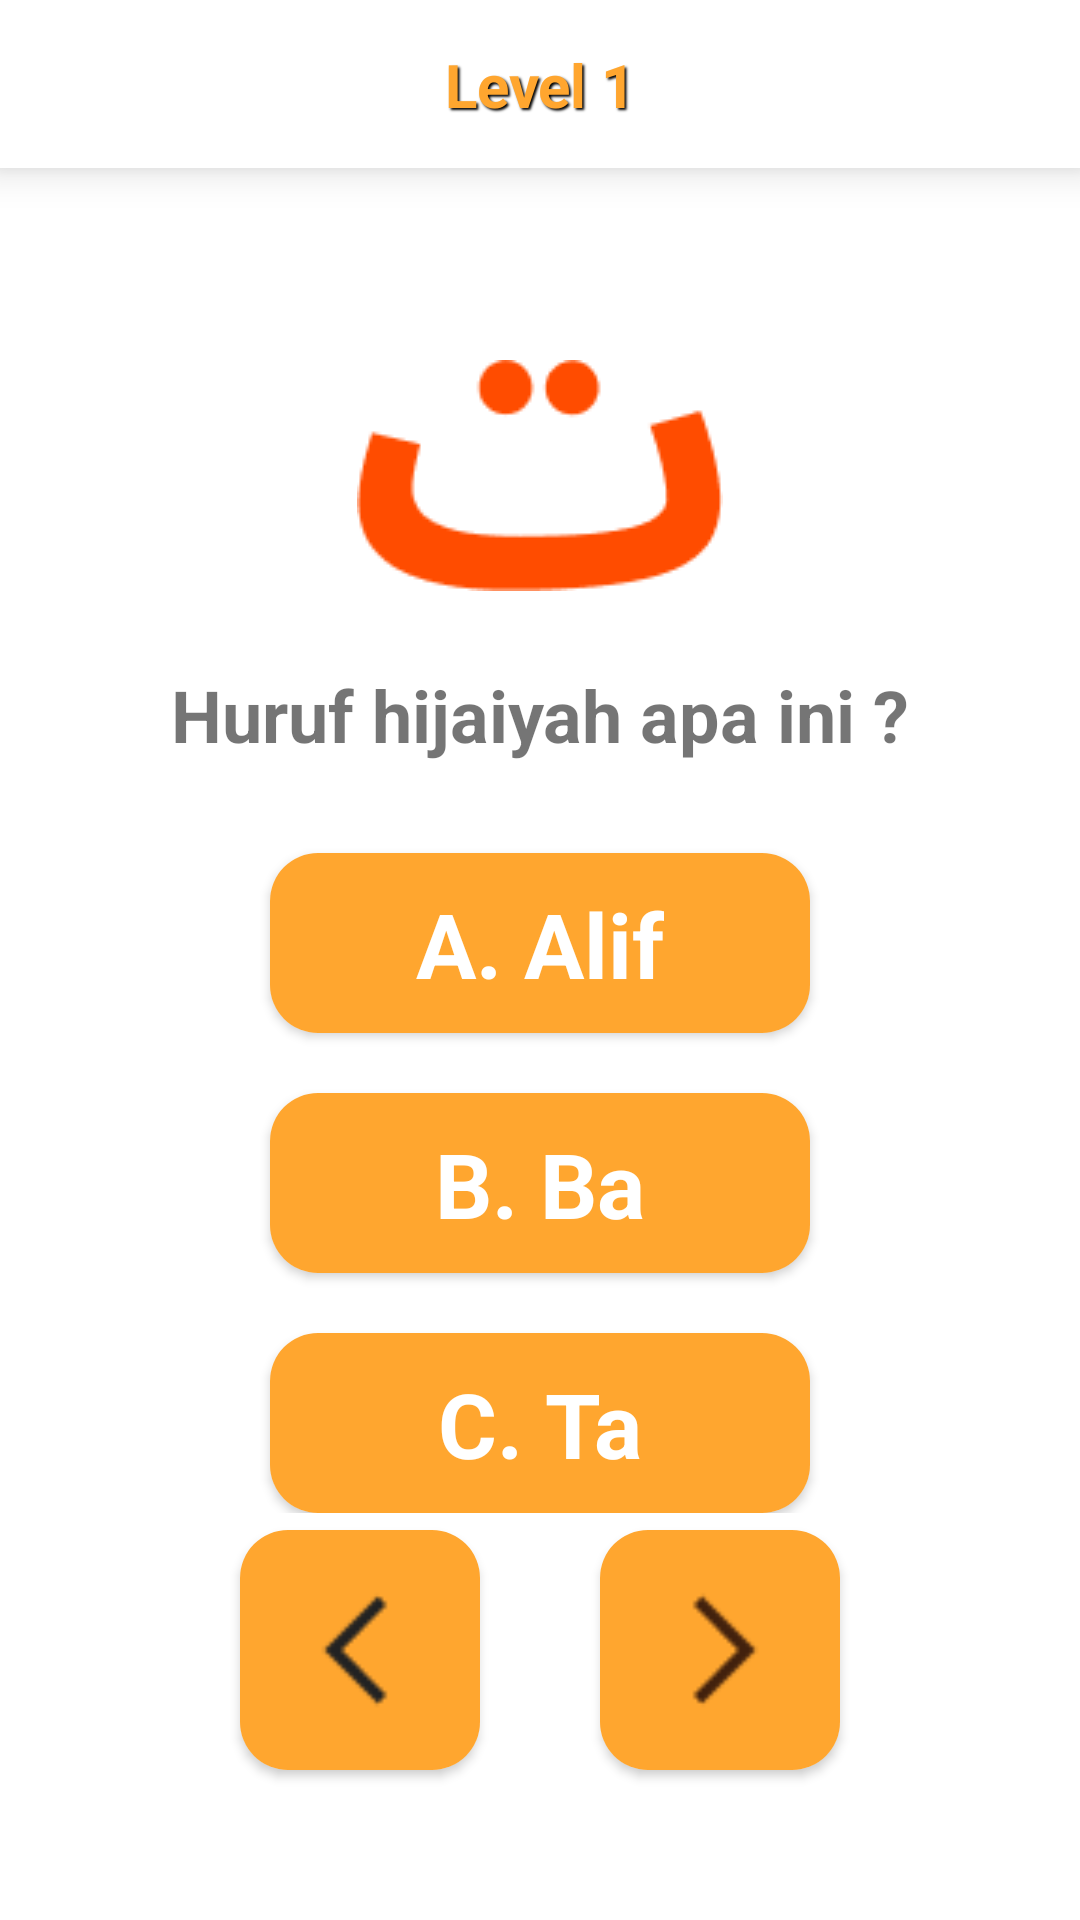

This screen was rendered from an Android layout file. Write that file and the resources it references.
<!-- AndroidManifest.xml: application theme AppTheme -->
<!-- res/layout/activity_latihan_level1.xml -->
<?xml version="1.0" encoding="utf-8"?>
<androidx.constraintlayout.widget.ConstraintLayout xmlns:android="http://schemas.android.com/apk/res/android"
    xmlns:app="http://schemas.android.com/apk/res-auto"
    xmlns:tools="http://schemas.android.com/tools"
    android:id="@+id/main"
    android:layout_width="match_parent"
    android:layout_height="match_parent"
    tools:context=".presentation.Hijaiyah.DetailMateriHijaiyah1">

    <androidx.constraintlayout.widget.ConstraintLayout
        android:id="@+id/ll_action_bar"
        android:layout_width="match_parent"
        android:layout_height="?attr/actionBarSize"
        android:background="@color/md_theme_onPrimary"
        android:elevation="8dp"
        android:gravity="center_vertical"
        android:orientation="horizontal"
        app:layout_constraintTop_toTopOf="parent">

        <TextView
            android:id="@+id/tv_level1"
            android:layout_width="match_parent"
            android:layout_height="wrap_content"
            android:layout_marginHorizontal="16dp"
            android:padding="12dp"
            android:text="@string/txt_level1"
            android:shadowColor="@color/md_theme_scrim"
            android:shadowDx="2"
            android:shadowDy="2"
            android:shadowRadius="1.5"
            android:textAlignment="center"
            android:textColor="@color/md_theme_primaryContainer"
            android:textSize="20sp"
            android:textStyle="bold"
            app:layout_constraintBottom_toBottomOf="parent"
            app:layout_constraintTop_toTopOf="parent"/>

        <ImageView
            android:layout_width="wrap_content"
            android:layout_height="wrap_content"
            android:src="@drawable/img_back"
            app:layout_constraintBottom_toBottomOf="parent"
            app:layout_constraintTop_toTopOf="parent"
            app:layout_constraintStart_toStartOf="parent"
            android:layout_marginStart="16dp"
            />
    </androidx.constraintlayout.widget.ConstraintLayout>

    <LinearLayout
        android:layout_width="match_parent"
        android:layout_height="wrap_content"
        android:orientation="vertical"
        app:layout_constraintTop_toTopOf="parent"
        android:paddingTop="120dp"
        >

        <ImageView
            android:layout_width="match_parent"
            android:layout_height="wrap_content"
            android:src="@drawable/img_detail3"/>

        <TextView
            android:layout_width="match_parent"
            android:layout_height="wrap_content"
            android:text="@string/txt_pertanyaan"
            android:paddingTop="25dp"
            android:textSize="24sp"
            android:textStyle="bold"
            android:textAlignment="center"/>

        <androidx.cardview.widget.CardView
            android:id="@+id/cv_buttonA"
            android:layout_width="180dp"
            android:layout_height="60dp"
            app:cardCornerRadius="16dp"
            android:layout_marginTop="30dp"
            android:layout_gravity="center"
            app:layout_constraintBottom_toBottomOf="parent"
            app:layout_constraintStart_toStartOf="parent"
            app:layout_constraintEnd_toEndOf="parent"
            app:layout_constraintHorizontal_chainStyle="spread_inside">

            <androidx.constraintlayout.widget.ConstraintLayout
                android:layout_width="match_parent"
                android:layout_height="match_parent"
                android:background="@color/md_theme_primaryContainer">

                <TextView
                    android:id="@+id/tv_jawab1"
                    android:layout_width="wrap_content"
                    android:layout_height="wrap_content"
                    android:text="A. Alif"
                    app:layout_constraintTop_toTopOf="parent"
                    app:layout_constraintBottom_toBottomOf="parent"
                    app:layout_constraintEnd_toEndOf="parent"
                    app:layout_constraintStart_toStartOf="parent"
                    android:textStyle="bold"
                    android:textSize="30sp"
                    android:textColor="@color/md_theme_onPrimary"
                    />
            </androidx.constraintlayout.widget.ConstraintLayout>
        </androidx.cardview.widget.CardView>

        <androidx.cardview.widget.CardView
            android:id="@+id/cv_buttonB"
            android:layout_width="180dp"
            android:layout_height="60dp"
            app:cardCornerRadius="16dp"
            android:layout_gravity="center"
            android:layout_marginTop="20dp"
            app:layout_constraintBottom_toBottomOf="parent"
            app:layout_constraintStart_toStartOf="parent"
            app:layout_constraintEnd_toEndOf="parent"
            app:layout_constraintHorizontal_chainStyle="spread_inside">

            <androidx.constraintlayout.widget.ConstraintLayout
                android:layout_width="match_parent"
                android:layout_height="match_parent"
                android:background="@color/md_theme_primaryContainer">

                <TextView
                    android:id="@+id/tv_jawab2"
                    android:layout_width="wrap_content"
                    android:layout_height="wrap_content"
                    android:text="B. Ba"
                    app:layout_constraintTop_toTopOf="parent"
                    app:layout_constraintBottom_toBottomOf="parent"
                    app:layout_constraintEnd_toEndOf="parent"
                    app:layout_constraintStart_toStartOf="parent"
                    android:textStyle="bold"
                    android:textSize="30sp"
                    android:textColor="@color/md_theme_onPrimary"
                    />
            </androidx.constraintlayout.widget.ConstraintLayout>
        </androidx.cardview.widget.CardView>

        <androidx.cardview.widget.CardView
            android:id="@+id/cv_buttonC"
            android:layout_width="180dp"
            android:layout_height="60dp"
            app:cardCornerRadius="16dp"
            android:layout_gravity="center"
            android:layout_marginTop="20dp"
            app:layout_constraintBottom_toBottomOf="parent"
            app:layout_constraintStart_toStartOf="parent"
            app:layout_constraintEnd_toEndOf="parent"
            app:layout_constraintHorizontal_chainStyle="spread_inside">

            <androidx.constraintlayout.widget.ConstraintLayout
                android:layout_width="match_parent"
                android:layout_height="match_parent"
                android:background="@color/md_theme_primaryContainer">

                <TextView
                    android:id="@+id/tv_jawab3"
                    android:layout_width="wrap_content"
                    android:layout_height="wrap_content"
                    android:text="C. Ta"
                    app:layout_constraintTop_toTopOf="parent"
                    app:layout_constraintBottom_toBottomOf="parent"
                    app:layout_constraintEnd_toEndOf="parent"
                    app:layout_constraintStart_toStartOf="parent"
                    android:textStyle="bold"
                    android:textSize="30sp"
                    android:textColor="@color/md_theme_onPrimary"
                    />
            </androidx.constraintlayout.widget.ConstraintLayout>
        </androidx.cardview.widget.CardView>

    </LinearLayout>

    <androidx.cardview.widget.CardView
        android:id="@+id/cv_buttonSebelum"
        android:layout_width="80dp"
        android:layout_height="80dp"
        app:cardCornerRadius="16dp"
        android:layout_marginVertical="50dp"
        android:layout_marginHorizontal="80dp"
        app:layout_constraintBottom_toBottomOf="parent"
        app:layout_constraintStart_toStartOf="parent"
        app:layout_constraintHorizontal_chainStyle="spread_inside">

        <androidx.constraintlayout.widget.ConstraintLayout
            android:layout_width="match_parent"
            android:layout_height="match_parent"
            android:background="@color/md_theme_primaryContainer">

            <ImageView
                android:id="@+id/iv_sebelum"
                android:layout_width="40dp"
                android:layout_height="40dp"
                android:layout_margin="4dp"
                app:layout_constraintTop_toTopOf="parent"
                app:layout_constraintStart_toStartOf="parent"
                app:layout_constraintEnd_toEndOf="parent"
                app:layout_constraintBottom_toBottomOf="parent"
                android:src="@drawable/img_sebelum" />
        </androidx.constraintlayout.widget.ConstraintLayout>
    </androidx.cardview.widget.CardView>

    <androidx.cardview.widget.CardView
        android:id="@+id/cv_buttonSetelah"
        android:layout_width="80dp"
        android:layout_height="80dp"
        app:cardCornerRadius="16dp"
        android:layout_marginVertical="50dp"
        android:layout_marginHorizontal="80dp"
        app:layout_constraintBottom_toBottomOf="parent"
        app:layout_constraintEnd_toEndOf="parent"
        app:layout_constraintHorizontal_chainStyle="spread_inside">

        <androidx.constraintlayout.widget.ConstraintLayout
            android:layout_width="match_parent"
            android:layout_height="match_parent"
            android:background="@color/md_theme_primaryContainer">

            <ImageView
                android:id="@+id/iv_setelah"
                android:layout_width="40dp"
                android:layout_height="40dp"
                android:layout_margin="4dp"
                app:layout_constraintTop_toTopOf="parent"
                app:layout_constraintStart_toStartOf="parent"
                app:layout_constraintEnd_toEndOf="parent"
                app:layout_constraintBottom_toBottomOf="parent"
                android:src="@drawable/img_setelah" />
        </androidx.constraintlayout.widget.ConstraintLayout>
    </androidx.cardview.widget.CardView>
</androidx.constraintlayout.widget.ConstraintLayout>
<!-- resources referenced by this layout -->
<resources>
  <color name="md_theme_onPrimary">#FFFFFF</color>
  <color name="md_theme_primaryContainer">#FFA62F</color>
  <color name="md_theme_scrim">#000000</color>
  <!-- drawable img_detail3: png bitmap (drawable, 1932 bytes) -->
  <!-- drawable img_sebelum: png bitmap (drawable, 394 bytes) -->
  <!-- drawable img_setelah: png bitmap (drawable, 389 bytes) -->
  <string name="txt_level1">Level 1</string>
  <string name="txt_pertanyaan">Huruf hijaiyah apa ini ?</string>
</resources>
